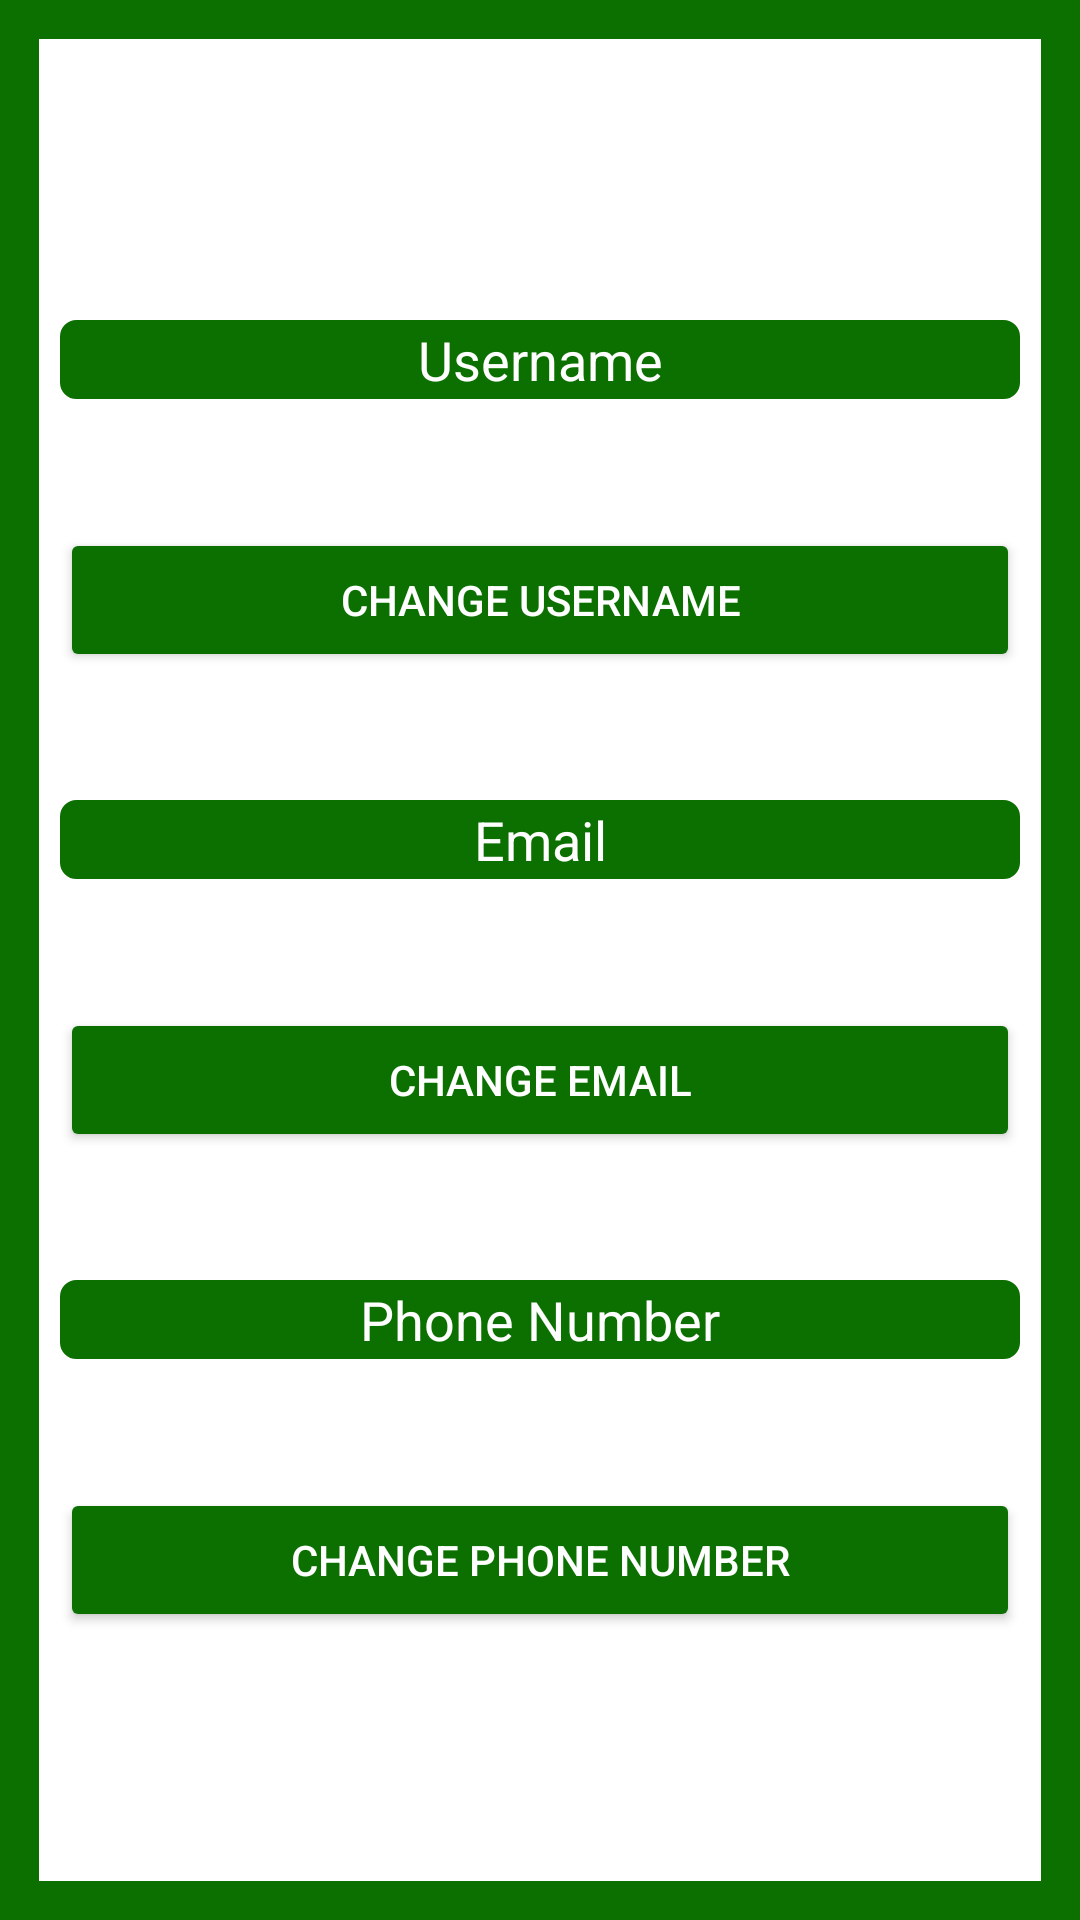

Produce the Android XML layout that renders to this screen, including the resource entries it uses.
<!-- AndroidManifest.xml: application theme Theme.Pabulu -->
<!-- res/layout/activity_user_settings.xml -->
<?xml version="1.0" encoding="utf-8"?>

<androidx.drawerlayout.widget.DrawerLayout
    xmlns:android="http://schemas.android.com/apk/res/android"
    xmlns:app="http://schemas.android.com/apk/res-auto"
    xmlns:tools="http://schemas.android.com/tools"
    android:id="@+id/activityUserSettings"
    android:layout_width="match_parent"
    android:layout_height="match_parent"
    android:background="@drawable/background_border"
    android:orientation="vertical"
    >

    <LinearLayout
        android:layout_width="match_parent"
        android:layout_height="match_parent"
        android:orientation="vertical"
        app:layout_constraintBottom_toBottomOf="parent"
        app:layout_constraintEnd_toEndOf="parent"
        app:layout_constraintStart_toStartOf="parent"
        app:layout_constraintTop_toTopOf="parent"
        android:weightSum="8">


        <LinearLayout
            android:layout_width="match_parent"
            android:layout_height="0dp"
            android:layout_weight="1"/>


        <LinearLayout
            android:layout_width="match_parent"
            android:layout_height="0dp"
            android:layout_weight="1">

            <RelativeLayout
                android:layout_width="match_parent"
                android:layout_height="match_parent">

                <EditText
                    android:id="@+id/etUsernameSettings"
                    android:layout_width="match_parent"
                    android:layout_height="wrap_content"
                    android:layout_centerInParent="true"
                    android:layout_marginStart="20dp"
                    android:layout_marginEnd="20dp"
                    android:background="@drawable/rounded_corner"
                    android:gravity="center"
                    android:textColor="@color/white"
                    android:textColorHint="@color/white"
                    android:hint="Username"/>



            </RelativeLayout>
        </LinearLayout>


        <LinearLayout
            android:layout_width="match_parent"
            android:layout_height="0dp"
            android:layout_weight="1">

            <RelativeLayout
                android:layout_width="match_parent"
                android:layout_height="match_parent">

                    <Button
                        android:id="@+id/btnUsernameSettings"
                        android:layout_width="match_parent"
                        android:layout_height="wrap_content"
                        android:layout_marginEnd="20dp"
                        android:layout_marginStart="20dp"
                        android:backgroundTint="@color/dark_green"
                        android:gravity="center"
                        android:layout_centerInParent="true"
                        android:textColor="@color/white"
                        android:text="Change Username"
                        />

            </RelativeLayout>
        </LinearLayout>


        <LinearLayout
            android:layout_width="match_parent"
            android:layout_height="0dp"
            android:layout_weight="1">

            <RelativeLayout
                android:layout_width="match_parent"
                android:layout_height="match_parent">

                <EditText
                    android:id="@+id/etEmailSettings"
                    android:layout_width="match_parent"
                    android:layout_height="wrap_content"
                    android:layout_centerInParent="true"
                    android:layout_marginStart="20dp"
                    android:layout_marginEnd="20dp"
                    android:background="@drawable/rounded_corner"
                    android:gravity="center"
                    android:textColor="@color/white"
                    android:textColorHint="@color/white"
                    android:hint="Email"/>


            </RelativeLayout>



        </LinearLayout>


        <LinearLayout
            android:layout_width="match_parent"
            android:layout_height="0dp"
            android:layout_weight="1">

            <RelativeLayout
                android:layout_width="match_parent"
                android:layout_height="match_parent">

                <Button
                    android:layout_width="match_parent"
                    android:layout_height="wrap_content"
                    android:layout_marginEnd="20dp"
                    android:layout_marginStart="20dp"
                    android:backgroundTint="@color/dark_green"
                    android:gravity="center"
                    android:layout_centerInParent="true"
                    android:textColor="@color/white"
                    android:text="Change Email"
                    />


            </RelativeLayout>
        </LinearLayout>


        <LinearLayout
            android:layout_width="match_parent"
            android:layout_height="0dp"
            android:layout_weight="1">
            <RelativeLayout
                android:layout_width="match_parent"
                android:layout_height="match_parent">

                <EditText
                    android:layout_width="match_parent"
                    android:layout_height="wrap_content"
                    android:layout_centerInParent="true"
                    android:layout_marginStart="20dp"
                    android:layout_marginEnd="20dp"
                    android:background="@drawable/rounded_corner"
                    android:gravity="center"
                    android:textColor="@color/white"
                    android:textColorHint="@color/white"
                    android:hint="Phone Number"/>

            </RelativeLayout>

        </LinearLayout>


        <LinearLayout
            android:layout_width="match_parent"
            android:layout_height="0dp"
            android:layout_weight="1">


            <RelativeLayout
                android:layout_width="match_parent"
                android:layout_height="match_parent">|

                <Button
                    android:layout_width="match_parent"
                    android:layout_height="wrap_content"
                    android:layout_marginEnd="20dp"
                    android:layout_marginStart="20dp"
                    android:backgroundTint="@color/dark_green"
                    android:gravity="center"
                    android:layout_centerInParent="true"
                    android:textColor="@color/white"
                    android:text="Change Phone Number"
                    />


            </RelativeLayout>

        </LinearLayout>


        <LinearLayout
            android:layout_width="match_parent"
            android:layout_height="0dp"
            android:layout_weight="1"/>

    </LinearLayout>




    <com.google.android.material.navigation.NavigationView
        android:id="@+id/navView"
        android:color="@color/white"
        android:background="@color/white"
        android:layout_width="wrap_content"
        android:layout_height="match_parent"
        app:headerLayout="@layout/nav_header"
        app:menu="@menu/nav_drawer_menu"
        android:layout_gravity="start"
        android:fitsSystemWindows="true"
        app:itemTextColor="@color/dark_green"/>


</androidx.drawerlayout.widget.DrawerLayout>
<!-- res/layout/nav_header.xml (included above) -->
<?xml version="1.0" encoding="utf-8"?>
<androidx.constraintlayout.widget.ConstraintLayout
    xmlns:android="http://schemas.android.com/apk/res/android"
    xmlns:app="http://schemas.android.com/apk/res-auto"
    android:layout_width="match_parent"
    android:layout_height="100dp"
    android:background="@color/white"
    >

    <TextView
        android:layout_width="wrap_content"
        android:layout_height="wrap_content"
        android:text="Menu"
        android:textColor="@color/dark_green"
        android:textSize="40sp"
        app:layout_constraintBottom_toBottomOf="parent"
        app:layout_constraintEnd_toEndOf="parent"
        app:layout_constraintStart_toStartOf="parent"
        app:layout_constraintTop_toTopOf="parent" />
</androidx.constraintlayout.widget.ConstraintLayout>
<!-- resources referenced by this layout -->
<resources>
  <color name="dark_green">#0b7000</color>
  <color name="white">#FFFFFFFF</color>
  <!-- drawable background_border (drawable) -->
  <?xml version="1.0" encoding="utf-8"?>
  <shape xmlns:android="http://schemas.android.com/apk/res/android"
      android:shape="rectangle"
      >
      <stroke
          android:color="@color/dark_green"
          android:width="13dp"
          />
  
  </shape>
  <!-- drawable rounded_corner (drawable) -->
  <?xml version="1.0" encoding="utf-8"?>
  <shape xmlns:android="http://schemas.android.com/apk/res/android" >
      <stroke
          android:width="1dp"
          android:color="@color/dark_green" />
  
      <solid android:color="@color/dark_green" />
  
      <padding
          android:left="1dp"
          android:right="1dp"
          android:bottom="1dp"
          android:top="1dp" />
  
      <corners android:radius="5dp" />
  </shape>
  <style name="Theme.Pabulu" parent="Theme.MaterialComponents.DayNight.DarkActionBar">
          
          <item name="colorPrimary">@color/dark_green</item>
          <item name="colorPrimaryVariant">@color/dark_green</item>
          <item name="colorOnPrimary">@color/white</item>
          
          <item name="colorSecondary">@color/lighter_green</item>
          <item name="colorSecondaryVariant">@color/lighter_green</item>
          <item name="colorOnSecondary">@color/black</item>
          
          <item name="android:statusBarColor" tools:targetApi="l">?attr/colorPrimaryVariant</item>
          
          <item name="android:actionMenuTextColor">@color/white</item>
      </style>
  <color name="lighter_green">#00e304</color>
  <color name="black">#FF000000</color>
</resources>
